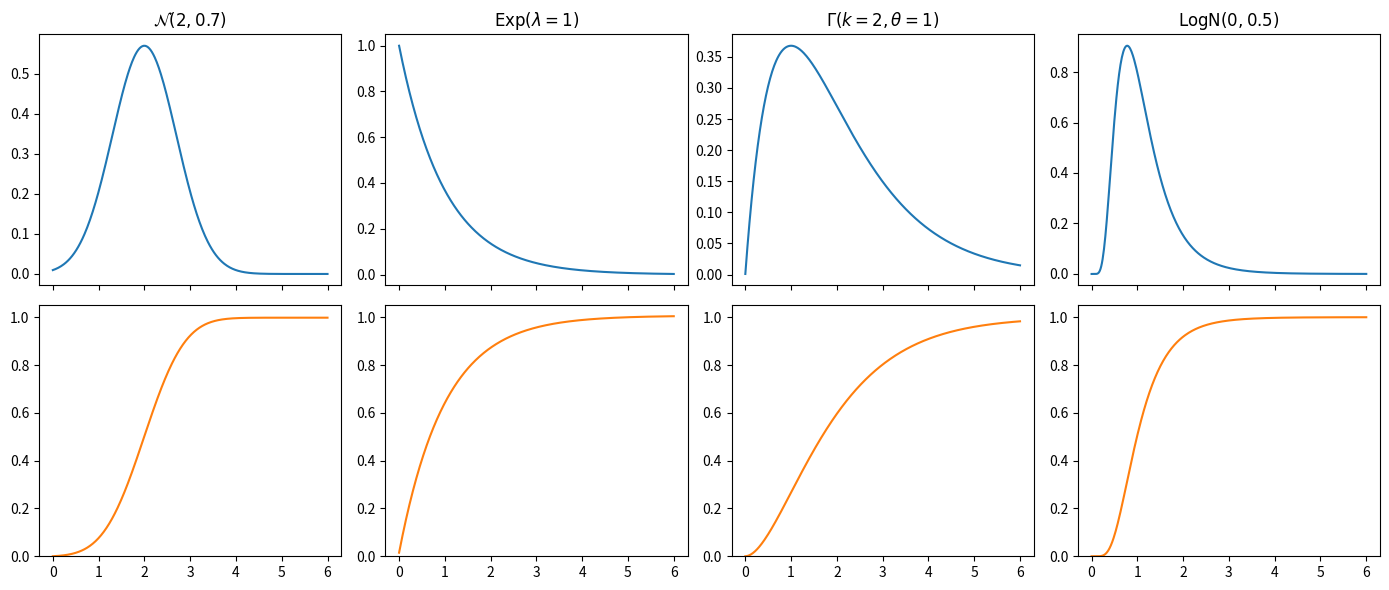

Recreate this plot in Python.
# Probability cheat sheet: PDFs of four distributions with parameters in titles (mathtext), CDFs below, and a table of moments.
import numpy as np
import matplotlib.pyplot as plt
from math import gamma

x = np.linspace(0.001, 6, 400)
dists = {r"$\mathcal{N}(2, 0.7)$": np.exp(-(x - 2) ** 2 / (2 * 0.49)) / np.sqrt(2 * np.pi * 0.49),
         r"$\mathrm{Exp}(\lambda=1)$": np.exp(-x),
         r"$\Gamma(k=2, \theta=1)$": x * np.exp(-x) / gamma(2),
         r"$\mathrm{LogN}(0, 0.5)$": np.exp(-np.log(x) ** 2 / 0.5) / (x * np.sqrt(0.5 * np.pi))}
fig, axs = plt.subplots(2, 4, figsize=(14, 6), sharex=True)
rows = []
for k, (name, pdf) in enumerate(dists.items()):
    axs[0, k].plot(x, pdf)
    axs[0, k].set_title(name)
    cdf = np.cumsum(pdf) * (x[1] - x[0])
    axs[1, k].plot(x, cdf, color="C1")
    axs[1, k].set_ylim(0, 1.05)
    rows.append([name, f"{np.sum(x * pdf) * (x[1] - x[0]):.2f}"])
fig.tight_layout()
print([r[1] for r in rows], [ax.get_title() for ax in axs[0]][:2])
fig.savefig("distributions.png", dpi=50)
